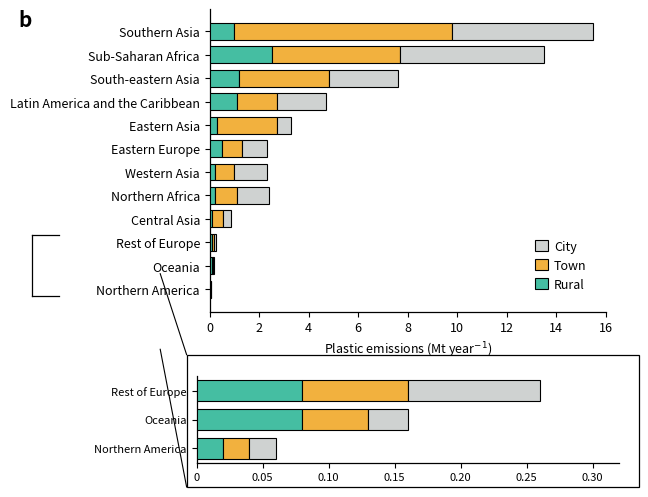

Recreate this plot in Python.
import numpy as np
import matplotlib.pyplot as plt
from matplotlib.patches import Patch, Rectangle
from matplotlib.lines import Line2D


# =========================================================
# 1. 示例数据
# =========================================================

regions = [
    "Southern Asia",
    "Sub-Saharan Africa",
    "South-eastern Asia",
    "Latin America and the Caribbean",
    "Eastern Asia",
    "Eastern Europe",
    "Western Asia",
    "Northern Africa",
    "Central Asia",
    "Rest of Europe",
    "Oceania",
    "Northern America",
]

# 单位：Mt year^-1
# 堆叠顺序：Rural -> Town -> City
rural = np.array([1.0, 2.5, 1.2, 1.1, 0.3, 0.5, 0.2, 0.2, 0.10, 0.08, 0.08, 0.02])
town  = np.array([8.8, 5.2, 3.6, 1.6, 2.4, 0.8, 0.8, 0.9, 0.45, 0.08, 0.05, 0.02])
city  = np.array([5.7, 5.8, 2.8, 2.0, 0.6, 1.0, 1.3, 1.3, 0.30, 0.10, 0.03, 0.02])

total = rural + town + city


# =========================================================
# 2. 颜色设置
# =========================================================

colors = {
    "Rural": "#45bea2",
    "Town":  "#f2b13e",
    "City":  "#cfd2d1",
}


# =========================================================
# 3. 创建画布
# =========================================================

fig = plt.figure(figsize=(6.6, 5.4), dpi=300)

# 主图和局部放大图手动布局，便于控制版式
ax = fig.add_axes([0.32, 0.36, 0.60, 0.56])
ax_zoom = fig.add_axes([0.30, 0.08, 0.64, 0.16])


# =========================================================
# 4. 主图：水平堆叠条形图
# =========================================================

y = np.arange(len(regions))
bar_h = 0.72

ax.barh(
    y,
    rural,
    height=bar_h,
    color=colors["Rural"],
    edgecolor="black",
    linewidth=0.8,
    zorder=3
)

ax.barh(
    y,
    town,
    left=rural,
    height=bar_h,
    color=colors["Town"],
    edgecolor="black",
    linewidth=0.8,
    zorder=3
)

ax.barh(
    y,
    city,
    left=rural + town,
    height=bar_h,
    color=colors["City"],
    edgecolor="black",
    linewidth=0.8,
    zorder=3
)

ax.set_yticks(y)
ax.set_yticklabels(regions, fontsize=9)
ax.invert_yaxis()

ax.set_xlim(0, 16)
ax.set_xticks(np.arange(0, 17, 2))
ax.set_xlabel("Plastic emissions (Mt year$^{-1}$)", fontsize=9)

ax.tick_params(
    axis="both",
    direction="out",
    length=3.5,
    width=0.8,
    labelsize=9
)

ax.spines["top"].set_visible(False)
ax.spines["right"].set_visible(False)

ax.spines["left"].set_linewidth(0.9)
ax.spines["bottom"].set_linewidth(0.9)

ax.grid(False)


# =========================================================
# 5. 图例
# =========================================================

legend_handles = [
    Patch(facecolor=colors["City"], edgecolor="black", linewidth=0.8, label="City"),
    Patch(facecolor=colors["Town"], edgecolor="black", linewidth=0.8, label="Town"),
    Patch(facecolor=colors["Rural"], edgecolor="black", linewidth=0.8, label="Rural"),
]

ax.legend(
    handles=legend_handles,
    loc="lower right",
    bbox_to_anchor=(0.98, 0.03),
    frameon=False,
    fontsize=9,
    handlelength=1.0,
    handleheight=1.0,
    handletextpad=0.5,
    labelspacing=0.5
)


# =========================================================
# 6. 局部放大图：Rest of Europe / Oceania / Northern America
# =========================================================

zoom_regions = ["Rest of Europe", "Oceania", "Northern America"]
zoom_idx = [regions.index(r) for r in zoom_regions]

zrural = rural[zoom_idx]
ztown = town[zoom_idx]
zcity = city[zoom_idx]

zy = np.arange(len(zoom_regions))

ax_zoom.barh(
    zy,
    zrural,
    height=0.72,
    color=colors["Rural"],
    edgecolor="black",
    linewidth=0.8,
    zorder=3
)

ax_zoom.barh(
    zy,
    ztown,
    left=zrural,
    height=0.72,
    color=colors["Town"],
    edgecolor="black",
    linewidth=0.8,
    zorder=3
)

ax_zoom.barh(
    zy,
    zcity,
    left=zrural + ztown,
    height=0.72,
    color=colors["City"],
    edgecolor="black",
    linewidth=0.8,
    zorder=3
)

ax_zoom.set_yticks(zy)
ax_zoom.set_yticklabels(zoom_regions, fontsize=9)
ax_zoom.invert_yaxis()

ax_zoom.set_xlim(0, 0.32)
ax_zoom.set_xticks(np.arange(0, 0.31, 0.05))
ax_zoom.set_xticklabels(
    ["0", "0.05", "0.10", "0.15", "0.20", "0.25", "0.30"],
    fontsize=8
)

ax_zoom.tick_params(
    axis="both",
    direction="out",
    length=3.5,
    width=0.8,
    labelsize=8
)

ax_zoom.spines["top"].set_visible(False)
ax_zoom.spines["right"].set_visible(False)

ax_zoom.spines["left"].set_linewidth(0.9)
ax_zoom.spines["bottom"].set_linewidth(0.9)

ax_zoom.grid(False)


# =========================================================
# 7. 放大框边界
# =========================================================

# 给局部放大图外部加一个矩形边框，接近原图效果
bbox = ax_zoom.get_position()

fig.add_artist(
    Rectangle(
        (bbox.x0 - 0.015, bbox.y0 - 0.045),
        bbox.width + 0.045,
        bbox.height + 0.085,
        transform=fig.transFigure,
        fill=False,
        edgecolor="black",
        linewidth=0.9,
        zorder=10
    )
)


# =========================================================
# 8. 左侧连接括号与引导线
# =========================================================

# 主图左侧 bracket，标示小值区域
ax.plot(
    [-0.45, -0.45],
    [8.7, 11.3],
    transform=ax.get_yaxis_transform(),
    color="black",
    linewidth=0.9,
    clip_on=False
)

ax.plot(
    [-0.45, -0.38],
    [8.7, 8.7],
    transform=ax.get_yaxis_transform(),
    color="black",
    linewidth=0.9,
    clip_on=False
)

ax.plot(
    [-0.45, -0.38],
    [11.3, 11.3],
    transform=ax.get_yaxis_transform(),
    color="black",
    linewidth=0.9,
    clip_on=False
)

# 从 bracket 到放大图的连接线
fig.add_artist(
    Line2D(
        [0.245, bbox.x0 - 0.015],
        [0.43, bbox.y1 + 0.040],
        transform=fig.transFigure,
        color="black",
        linewidth=0.8
    )
)

fig.add_artist(
    Line2D(
        [0.245, bbox.x0 - 0.015],
        [0.29, bbox.y0 - 0.045],
        transform=fig.transFigure,
        color="black",
        linewidth=0.8
    )
)


# =========================================================
# 9. 可选：左上角子图编号
# =========================================================

fig.text(
    0.03,
    0.92,
    "b",
    fontsize=15,
    fontweight="bold",
    ha="left",
    va="top"
)


# =========================================================
# 10. 保存图片
# =========================================================

plt.savefig(
    "regional_plastic_emissions_stacked_bar_zoom.png",
    dpi=300,
    bbox_inches="tight",
    pad_inches=0.04
)

plt.savefig(
    "regional_plastic_emissions_stacked_bar_zoom.pdf",
    bbox_inches="tight",
    pad_inches=0.04
)

plt.show()
